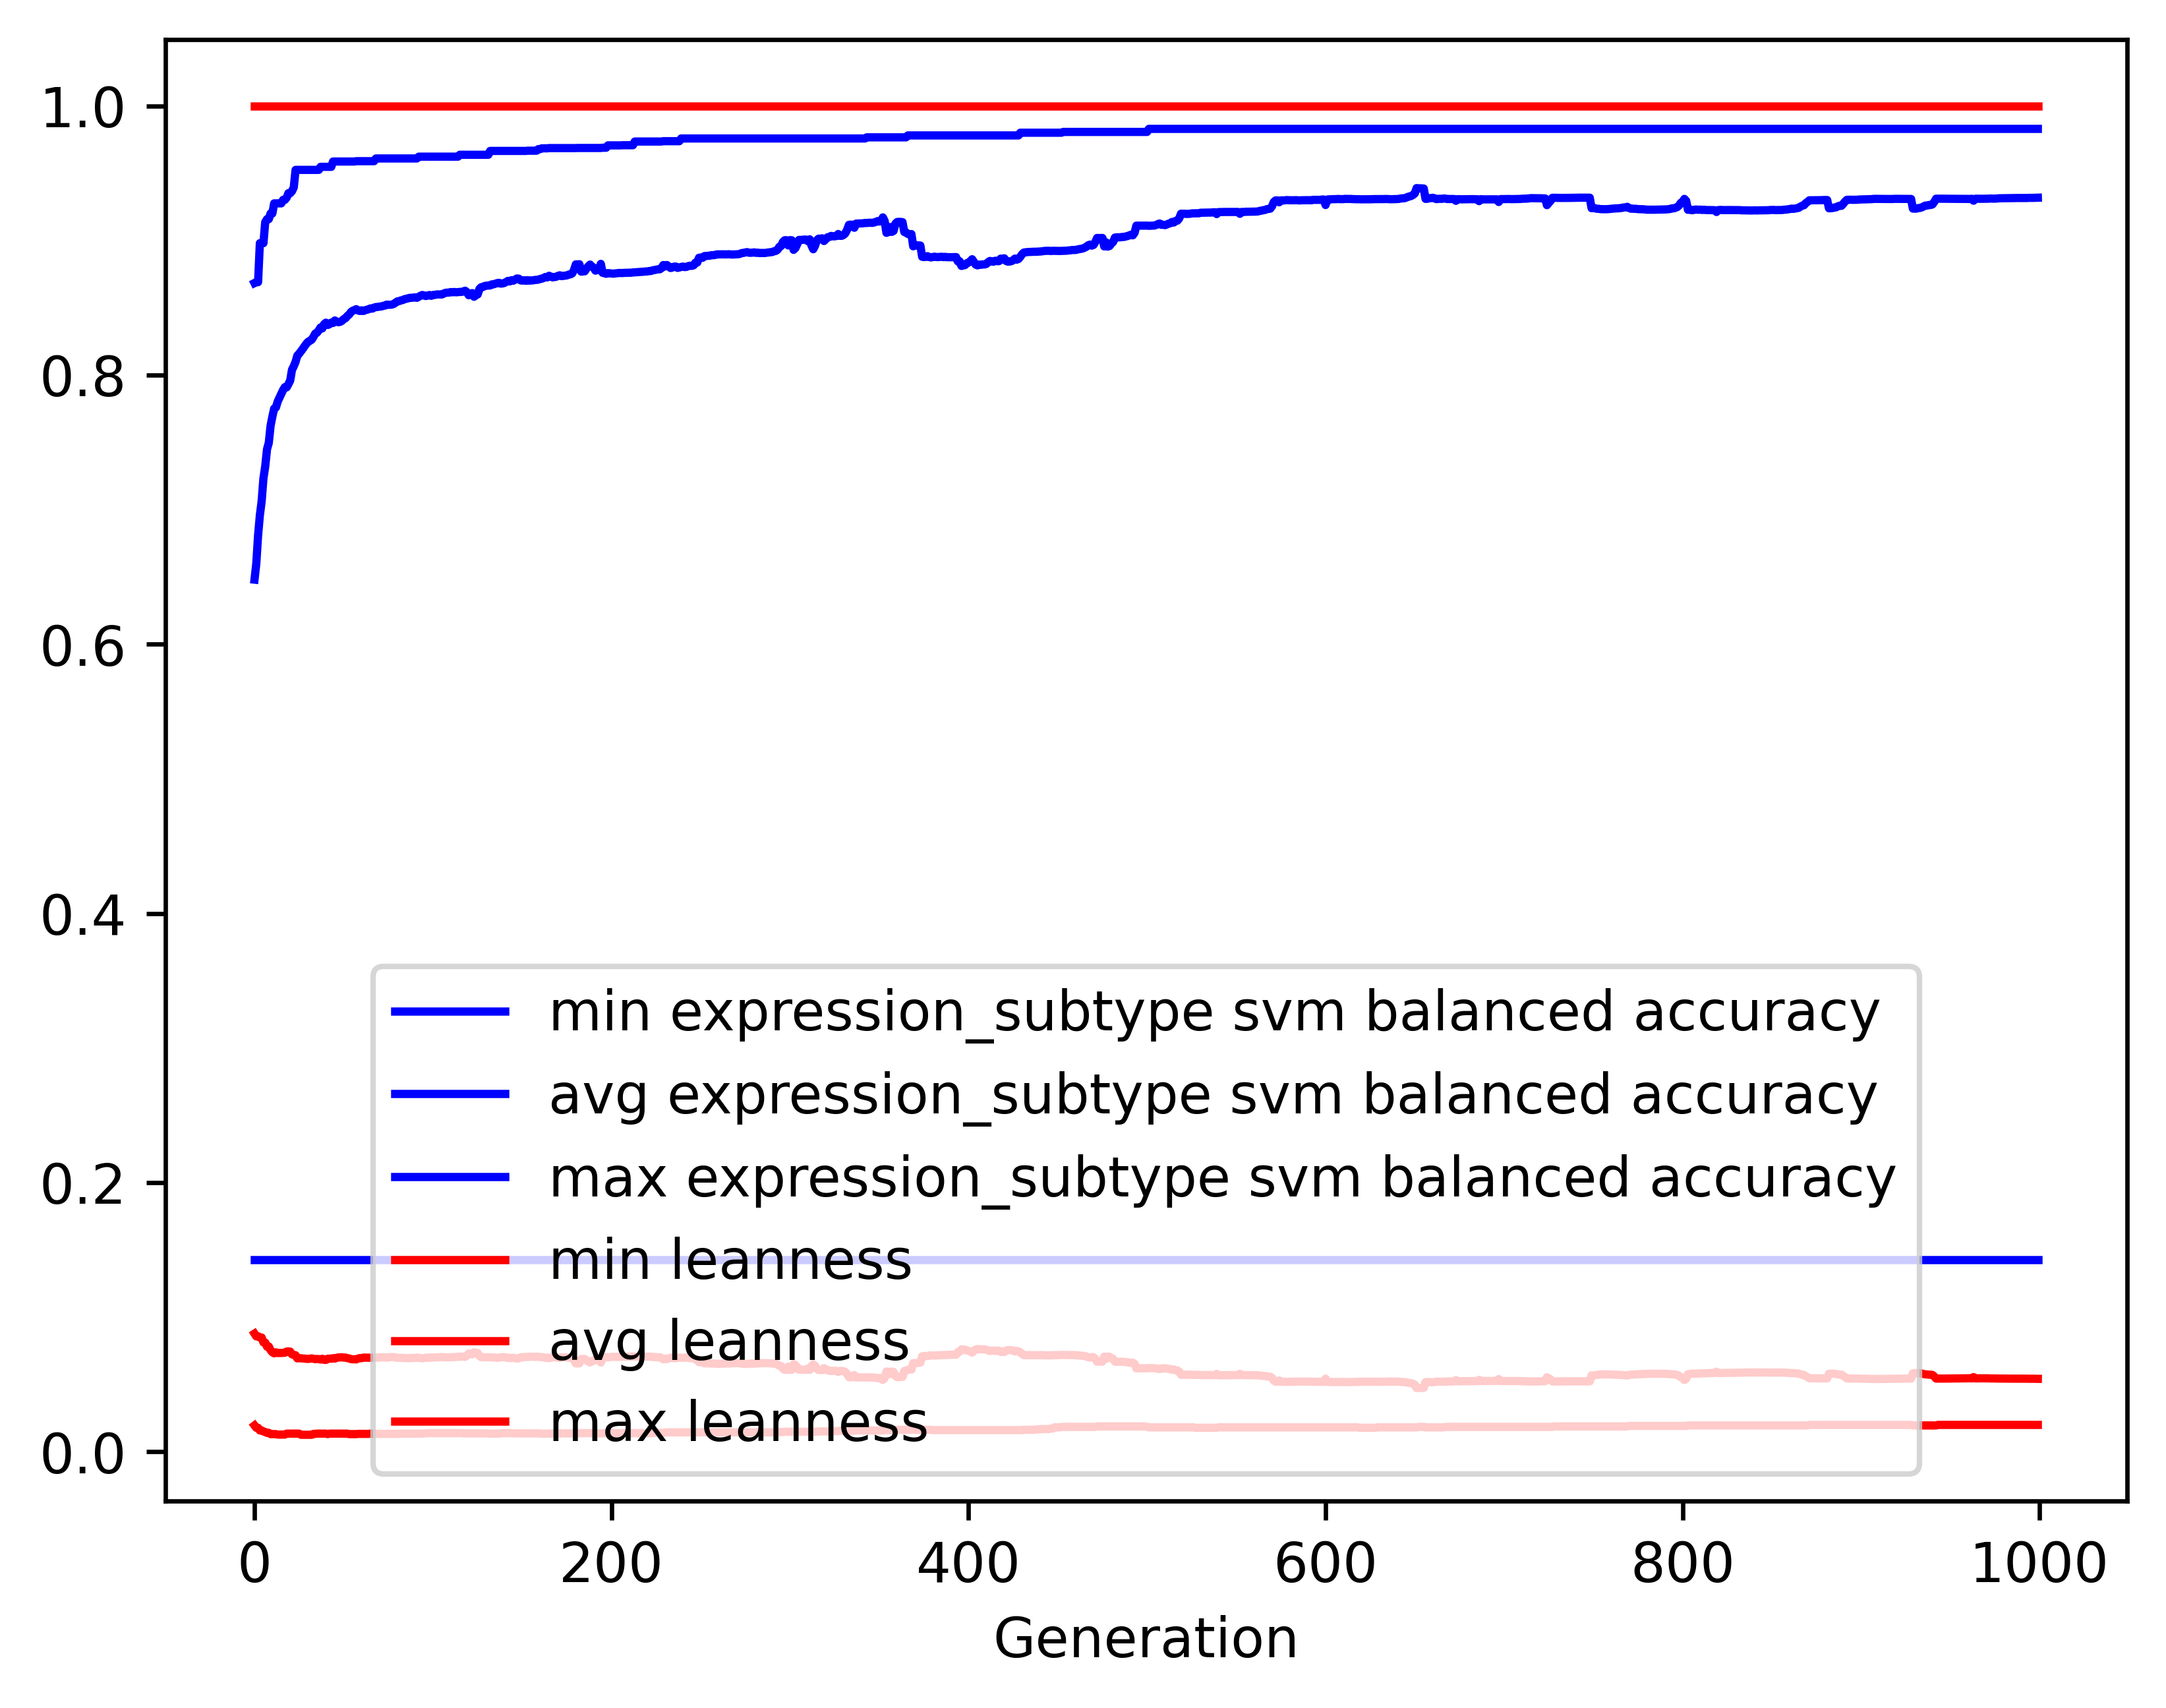

The table this chart was drawn from, first rows:
gen, evals, gen_feats, explored, expression_subtype svm balanced accuracy…, expression_subtype svm balanced accuracy…, expression_subtype svm balanced accuracy…, expression_subtype svm balanced accuracy…, leanness_min, leanness_avg, leanness_max, leanness_std
0, 500, 655, 655, 0.1429, 0.648, 0.8683, 0.1695, 0.01961, 0.08783, 1.0, 0.1536
1, 509, 899, 915, 0.1429, 0.6599, 0.869, 0.1657, 0.01786, 0.08576, 1.0, 0.1049
2, 500, 940, 1152, 0.1429, 0.6808, 0.869, 0.1649, 0.01786, 0.08586, 1.0, 0.1071
3, 500, 982, 1413, 0.1429, 0.6959, 0.898, 0.1569, 0.01587, 0.08492, 1.0, 0.1067
4, 500, 977, 1635, 0.1429, 0.7062, 0.898, 0.1536, 0.01587, 0.08491, 1.0, 0.1069
5, 500, 976, 1847, 0.1429, 0.7233, 0.898, 0.1464, 0.01515, 0.08129, 1.0, 0.1047
6, 500, 995, 2076, 0.1429, 0.732, 0.9135, 0.1464, 0.01471, 0.08121, 1.0, 0.105
7, 500, 1049, 2332, 0.1429, 0.7448, 0.9158, 0.141, 0.01408, 0.07813, 1.0, 0.1023
8, 500, 1019, 2539, 0.1429, 0.7496, 0.9158, 0.1416, 0.01408, 0.07827, 1.0, 0.1024
9, 500, 1072, 2764, 0.1429, 0.7623, 0.92, 0.1398, 0.01316, 0.07555, 1.0, 0.1024
10, 500, 1044, 2973, 0.1429, 0.769, 0.92, 0.1374, 0.01316, 0.07394, 1.0, 0.1001
11, 500, 1019, 3172, 0.1429, 0.7751, 0.9275, 0.1374, 0.01316, 0.07315, 1.0, 0.1003
12, 500, 1053, 3383, 0.1429, 0.7759, 0.9275, 0.138, 0.01316, 0.07389, 1.0, 0.1002
13, 500, 985, 3578, 0.1429, 0.7804, 0.9275, 0.1387, 0.01282, 0.07341, 1.0, 0.1003
14, 500, 1015, 3770, 0.1429, 0.7832, 0.9275, 0.1388, 0.01282, 0.07343, 1.0, 0.1003
15, 500, 986, 3936, 0.1429, 0.786, 0.9275, 0.1382, 0.01282, 0.07343, 1.0, 0.1003
16, 500, 1003, 4150, 0.1429, 0.7888, 0.9301, 0.1385, 0.01282, 0.07349, 1.0, 0.1003
17, 500, 1049, 4366, 0.1429, 0.791, 0.9301, 0.1385, 0.01282, 0.07366, 1.0, 0.1003
18, 500, 1050, 4572, 0.1429, 0.7908, 0.9317, 0.1376, 0.01351, 0.07452, 1.0, 0.09998
19, 500, 1048, 4783, 0.1429, 0.7932, 0.9351, 0.137, 0.01351, 0.0746, 1.0, 0.09993
20, 500, 986, 4958, 0.1429, 0.7959, 0.9351, 0.1378, 0.01351, 0.07444, 1.0, 0.1
21, 500, 1030, 5147, 0.1429, 0.8039, 0.9366, 0.138, 0.01351, 0.07241, 1.0, 0.1004
22, 500, 1028, 5320, 0.1429, 0.8066, 0.9394, 0.1379, 0.01351, 0.07202, 1.0, 0.1004
23, 500, 1005, 5472, 0.1429, 0.8098, 0.9524, 0.1375, 0.01351, 0.07174, 1.0, 0.1006
24, 500, 1008, 5632, 0.1429, 0.8144, 0.9524, 0.1335, 0.01351, 0.06942, 1.0, 0.09751
25, 500, 1009, 5792, 0.1429, 0.8159, 0.9524, 0.1334, 0.01351, 0.06957, 1.0, 0.0975
26, 500, 1042, 5976, 0.1429, 0.8176, 0.9524, 0.1335, 0.01266, 0.06951, 1.0, 0.09755
27, 500, 1038, 6159, 0.1429, 0.8194, 0.9524, 0.1339, 0.01266, 0.06936, 1.0, 0.09761
28, 500, 1033, 6303, 0.1429, 0.8213, 0.9524, 0.1338, 0.01266, 0.06928, 1.0, 0.09763
29, 500, 1060, 6474, 0.1429, 0.8231, 0.9524, 0.1341, 0.01266, 0.06909, 1.0, 0.09767
30, 500, 1055, 6634, 0.1429, 0.8247, 0.9524, 0.1347, 0.01266, 0.06905, 1.0, 0.09774
31, 500, 1039, 6816, 0.1429, 0.8254, 0.9524, 0.1346, 0.01266, 0.06919, 1.0, 0.09769
32, 500, 1036, 6965, 0.1429, 0.8262, 0.9524, 0.1337, 0.01266, 0.06939, 1.0, 0.09761
33, 500, 1024, 7123, 0.1429, 0.8283, 0.9524, 0.1342, 0.01333, 0.06918, 1.0, 0.09769
34, 500, 1053, 7285, 0.1429, 0.8308, 0.9524, 0.1349, 0.01333, 0.06881, 1.0, 0.09785
35, 500, 1033, 7439, 0.1429, 0.8315, 0.9524, 0.1348, 0.01351, 0.06895, 1.0, 0.09783
36, 500, 1032, 7592, 0.1429, 0.8331, 0.9524, 0.1345, 0.01351, 0.0689, 1.0, 0.09779
37, 500, 1051, 7761, 0.1429, 0.8353, 0.9547, 0.1348, 0.01351, 0.06856, 1.0, 0.09799
38, 500, 1034, 7904, 0.1429, 0.8346, 0.9547, 0.1342, 0.01351, 0.06914, 1.0, 0.09775
39, 500, 999, 8025, 0.1429, 0.8378, 0.9547, 0.135, 0.01351, 0.06836, 1.0, 0.09803
40, 500, 1022, 8160, 0.1429, 0.8389, 0.9547, 0.1352, 0.01351, 0.06829, 1.0, 0.09807
41, 500, 1034, 8292, 0.1429, 0.8372, 0.9547, 0.134, 0.01316, 0.06914, 1.0, 0.09774
42, 500, 1027, 8423, 0.1429, 0.8377, 0.9547, 0.134, 0.01351, 0.06924, 1.0, 0.09772
43, 500, 1051, 8566, 0.1429, 0.839, 0.9547, 0.1342, 0.01351, 0.06917, 1.0, 0.09776
44, 500, 1011, 8678, 0.1429, 0.8387, 0.9586, 0.1341, 0.01351, 0.06956, 1.0, 0.09765
45, 500, 1025, 8801, 0.1429, 0.8405, 0.9586, 0.1343, 0.01351, 0.06926, 1.0, 0.09778
46, 500, 1025, 8922, 0.1429, 0.8396, 0.9586, 0.1336, 0.01351, 0.06982, 1.0, 0.09755
47, 500, 1032, 9043, 0.1429, 0.8392, 0.9586, 0.1331, 0.01351, 0.07011, 1.0, 0.09742
48, 500, 1041, 9170, 0.1429, 0.8395, 0.9586, 0.133, 0.01351, 0.07018, 1.0, 0.09738
49, 500, 1039, 9296, 0.1429, 0.8403, 0.9586, 0.1326, 0.01351, 0.07022, 1.0, 0.09736
50, 500, 1030, 9387, 0.1429, 0.8415, 0.9586, 0.1327, 0.01351, 0.07001, 1.0, 0.09745
51, 500, 1061, 9517, 0.1429, 0.8422, 0.9586, 0.1327, 0.01351, 0.07, 1.0, 0.09746
52, 500, 1048, 9640, 0.1429, 0.8438, 0.9586, 0.1333, 0.01351, 0.06961, 1.0, 0.09762
53, 500, 1007, 9755, 0.1429, 0.8449, 0.9586, 0.1333, 0.01316, 0.06938, 1.0, 0.09769
54, 500, 1031, 9860, 0.1429, 0.8467, 0.9586, 0.1336, 0.01316, 0.0689, 1.0, 0.09782
55, 500, 1007, 9963, 0.1429, 0.8478, 0.9586, 0.1336, 0.01316, 0.06872, 1.0, 0.09785
56, 500, 1044, 10067, 0.1429, 0.8483, 0.9586, 0.1338, 0.01316, 0.06878, 1.0, 0.09786
57, 500, 1012, 10169, 0.1429, 0.8489, 0.9589, 0.1337, 0.01316, 0.06866, 1.0, 0.09785
58, 500, 1023, 10265, 0.1429, 0.848, 0.9589, 0.1334, 0.01333, 0.06926, 1.0, 0.09769
59, 500, 1045, 10366, 0.1429, 0.8476, 0.9589, 0.133, 0.01333, 0.06961, 1.0, 0.09758
... 940 more rows
